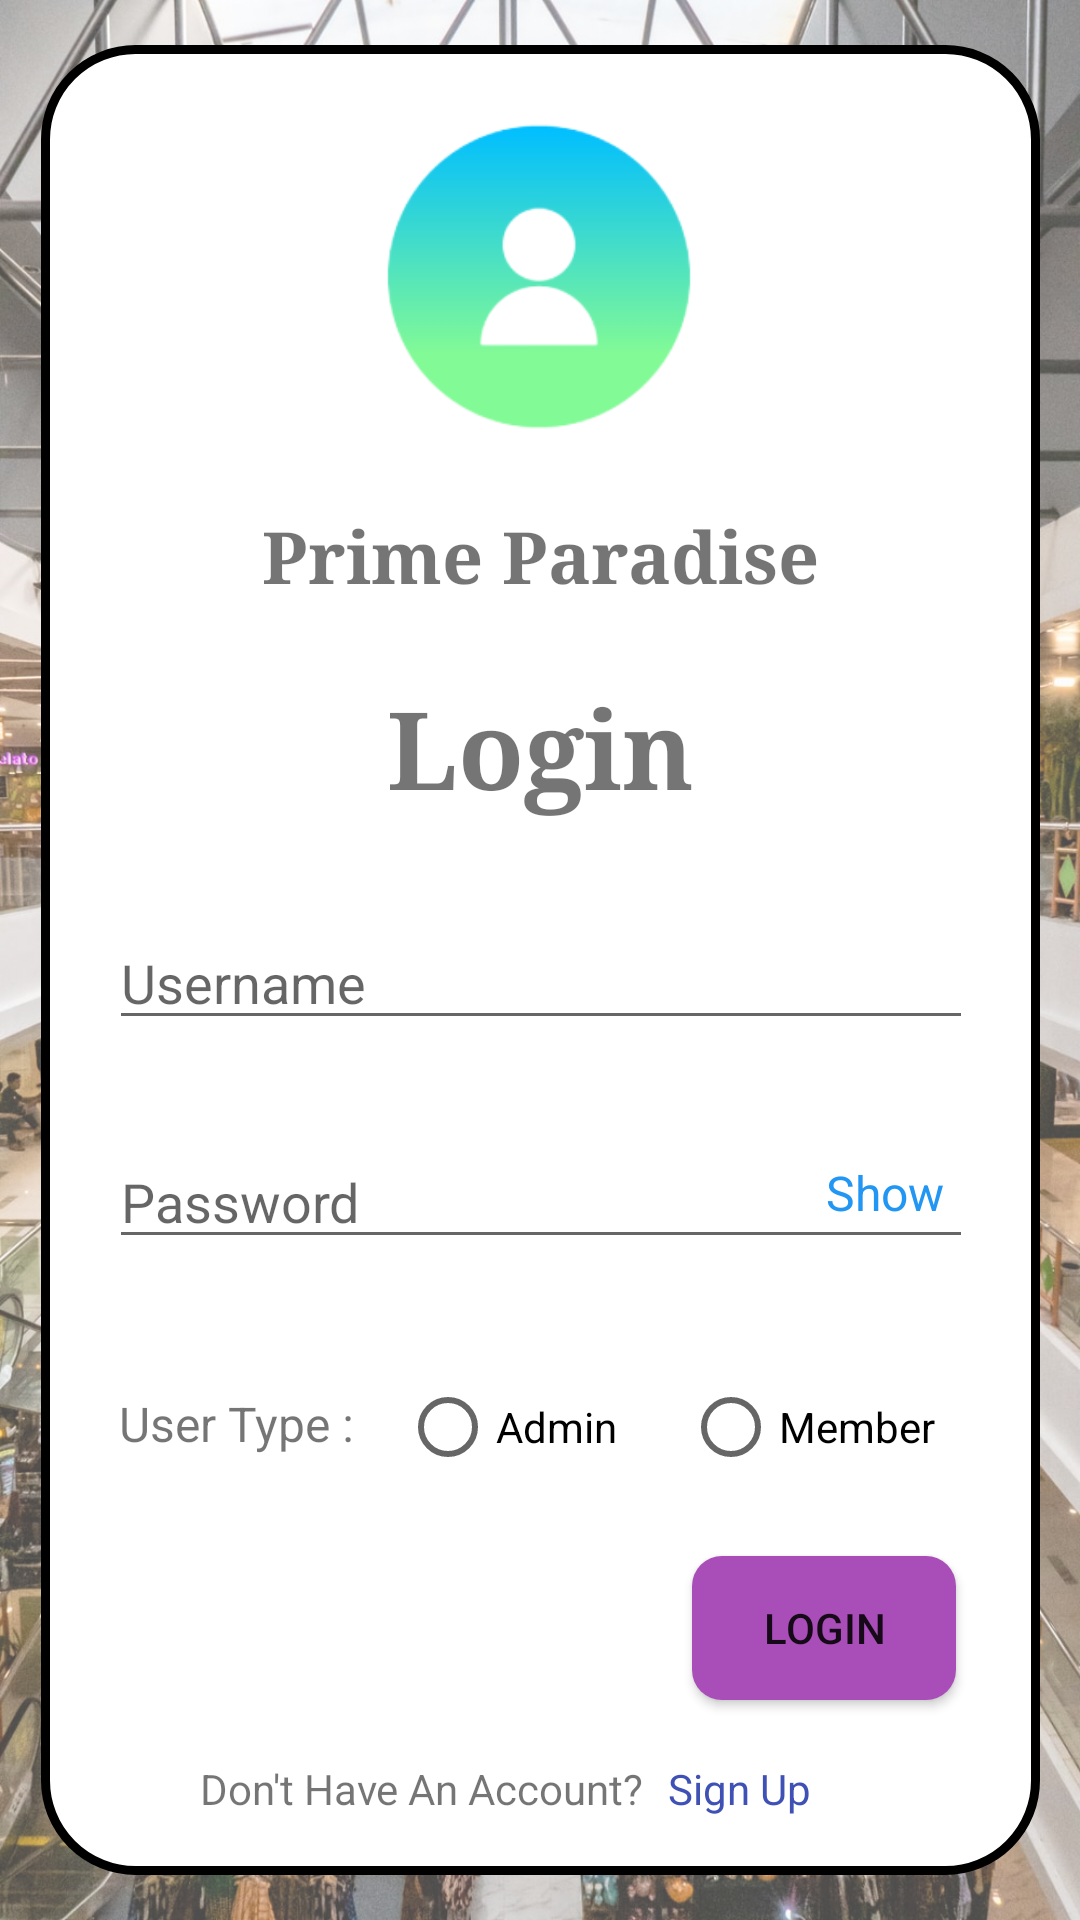

This screen was rendered from an Android layout file. Write that file and the resources it references.
<!-- AndroidManifest.xml: application theme Theme.Prime_Paradise -->
<!-- res/layout/activity_login.xml -->
<?xml version="1.0" encoding="utf-8"?>
<androidx.constraintlayout.widget.ConstraintLayout xmlns:android="http://schemas.android.com/apk/res/android"
    xmlns:app="http://schemas.android.com/apk/res-auto"
    xmlns:tools="http://schemas.android.com/tools"
    android:layout_width="match_parent"
    android:layout_height="match_parent"
    android:statusBarColor="#FF5722"
    tools:context=".LoginActivity">

    <ImageView
        android:id="@+id/imgWallpaper"
        android:layout_width="match_parent"
        android:layout_height="match_parent"
        android:adjustViewBounds="true"
        android:alpha="0.7"
        android:cropToPadding="false"
        android:scaleType="fitXY"
        app:layout_constraintBottom_toBottomOf="parent"
        app:layout_constraintEnd_toEndOf="parent"
        app:layout_constraintStart_toStartOf="parent"
        app:layout_constraintTop_toTopOf="parent"
        app:srcCompat="@drawable/bga" />

    <View
        android:id="@+id/view"
        android:layout_width="333dp"
        android:layout_height="610dp"
        android:background="@drawable/rounded_corner"
        app:layout_constraintBottom_toBottomOf="parent"
        app:layout_constraintTop_toTopOf="parent"
        app:layout_constraintRight_toRightOf="parent"
        app:layout_constraintLeft_toLeftOf="parent"  />

    <TextView
        android:id="@+id/txtHeading"
        android:layout_width="wrap_content"
        android:layout_height="wrap_content"
        android:layout_marginBottom="32dp"
        android:text="Login"
        android:textSize="36sp"
        android:textStyle="bold"
        android:typeface="serif"
        app:layout_constraintBottom_toTopOf="@+id/txtUsername"
        app:layout_constraintEnd_toEndOf="@+id/view"
        app:layout_constraintStart_toStartOf="@+id/view" />

    <TextView
        android:id="@+id/txtHeading2"
        android:layout_width="wrap_content"
        android:layout_height="wrap_content"
        android:layout_marginTop="24dp"
        android:text="Prime Paradise"
        android:textSize="24sp"
        android:textStyle="bold"
        android:typeface="serif"
        app:layout_constraintEnd_toEndOf="@+id/view"
        app:layout_constraintStart_toStartOf="@+id/view"
        app:layout_constraintTop_toBottomOf="@+id/imgUsericon" />

    <ImageView
        android:id="@+id/imgUsericon"
        android:layout_width="122dp"
        android:layout_height="105dp"
        android:layout_marginStart="105dp"
        android:layout_marginTop="25dp"
        android:layout_marginEnd="106dp"
        android:onClick="open"
        app:layout_constraintEnd_toEndOf="@+id/view"
        app:layout_constraintStart_toStartOf="@+id/view"
        app:layout_constraintTop_toTopOf="@+id/view"
        app:srcCompat="@drawable/usericon" />

    <EditText
        android:id="@+id/txtUsername"
        android:layout_width="288dp"
        android:layout_height="41dp"
        android:layout_marginTop="104dp"
        android:ems="10"
        android:hint="Username"
        android:inputType="textPersonName"
        app:layout_constraintEnd_toEndOf="@+id/view"
        app:layout_constraintStart_toStartOf="@+id/view"
        app:layout_constraintTop_toBottomOf="@+id/txtHeading2" />

    <Button
        android:id="@+id/btnLogin"
        android:layout_width="wrap_content"
        android:layout_height="wrap_content"
        android:layout_marginTop="15dp"
        android:layout_marginEnd="28dp"
        android:onClick="Login"
        android:text="LOGIN"
        android:background="@drawable/custom_button"
        app:layout_constraintEnd_toEndOf="@+id/view"
        app:layout_constraintTop_toBottomOf="@+id/rdogrpAccType" />

    <TextView
        android:id="@+id/textView2"
        android:layout_width="wrap_content"
        android:layout_height="wrap_content"
        android:layout_marginTop="20dp"
        android:layout_marginEnd="132dp"
        android:text="Don't Have An Account?"
        app:layout_constraintEnd_toEndOf="@+id/view"
        app:layout_constraintTop_toBottomOf="@+id/btnLogin" />

    <TextView
        android:id="@+id/txtSignup"
        android:layout_width="wrap_content"
        android:layout_height="wrap_content"
        android:layout_marginStart="8dp"
        android:layout_marginTop="20dp"
        android:onClick="SignUp"
        android:text="Sign Up"
        android:textColor="#3F51B5"
        app:layout_constraintStart_toEndOf="@+id/textView2"
        app:layout_constraintTop_toBottomOf="@+id/btnLogin" />

    <TextView
        android:id="@+id/txtUsertype"
        android:layout_width="wrap_content"
        android:layout_height="wrap_content"
        android:layout_marginStart="26dp"
        android:layout_marginTop="44dp"
        android:text="User Type :"
        android:textSize="16sp"
        app:layout_constraintStart_toStartOf="@+id/view"
        app:layout_constraintTop_toBottomOf="@+id/txtPassword" />

    <RadioGroup
        android:id="@+id/rdogrpAccType"
        android:layout_width="wrap_content"
        android:layout_height="52dp"
        android:layout_marginStart="15dp"
        android:layout_marginTop="32dp"
        android:orientation="horizontal"
        app:layout_constraintStart_toEndOf="@+id/txtUsertype"
        app:layout_constraintTop_toBottomOf="@+id/txtPassword">

        <RadioButton
            android:id="@+id/rbAdmin"
            android:layout_width="wrap_content"
            android:layout_height="wrap_content"
            android:text="Admin" />

        <RadioButton
            android:id="@+id/rbMember"
            android:layout_width="wrap_content"
            android:layout_height="wrap_content"
            android:layout_marginStart="22dp"
            android:text="Member" />

    </RadioGroup>

    <EditText
        android:id="@+id/txtPassword"
        android:layout_width="288dp"
        android:layout_height="41dp"
        android:layout_marginTop="32dp"
        android:ems="10"
        android:hint="Password"
        android:inputType="textPassword"
        app:layout_constraintEnd_toEndOf="@+id/view"
        app:layout_constraintStart_toStartOf="@+id/view"
        app:layout_constraintTop_toBottomOf="@+id/txtUsername" />

    <TextView
        android:id="@+id/txtShowh"
        android:layout_width="wrap_content"
        android:layout_height="wrap_content"
        android:layout_marginTop="40dp"
        android:layout_marginEnd="32dp"
        android:onClick="ShowHide"
        android:text="Show"
        android:textColor="#2196F3"
        android:textSize="16sp"
        app:layout_constraintEnd_toEndOf="@+id/view"
        app:layout_constraintTop_toBottomOf="@+id/txtUsername" />

</androidx.constraintlayout.widget.ConstraintLayout>
<!-- resources referenced by this layout -->
<resources>
  <!-- drawable bga: jpg bitmap (drawable, 462671 bytes) -->
  <!-- drawable custom_button (drawable) -->
  <?xml version="1.0" encoding="utf-8"?>
  <shape xmlns:android="http://schemas.android.com/apk/res/android">
      <corners android:radius="10dp" />
      <solid android:color="#A94DB8" />
  </shape>
  <!-- drawable rounded_corner (drawable) -->
  <?xml version="1.0" encoding="utf-8"?>
  <shape
      xmlns:android="http://schemas.android.com/apk/res/android"
      android:shape="rectangle">
  
      
      <solid
          android:color="#FFFFFF" >
      </solid>
  
      
      <stroke
          android:width="3dp"
          android:color="#000000" >
      </stroke>
  
      
      <corners
          android:radius="30dp"   >
      </corners>
  
  </shape>
  <!-- drawable usericon: png bitmap (drawable, 10762 bytes) -->
  <style name="Theme.Prime_Paradise" parent="Theme.MaterialComponents.DayNight.DarkActionBar">
          
          <item name="colorPrimary">@color/purple_500</item>
          <item name="colorPrimaryVariant">@color/purple_700</item>
          <item name="colorOnPrimary">@color/white</item>
          
          <item name="colorSecondary">@color/teal_200</item>
          <item name="colorSecondaryVariant">@color/teal_700</item>
          <item name="colorOnSecondary">@color/black</item>
          
          <item name="android:statusBarColor" tools:targetApi="l">?attr/colorPrimaryVariant</item>
          
      </style>
  <!-- not gathered from this repository: default colours our renderer supplied (Android Studio template values) -->
  <color name="purple_500">#FF6200EE</color>
  <color name="purple_700">#FF3700B3</color>
  <color name="teal_200">#FF03DAC5</color>
  <color name="teal_700">#FF018786</color>
  <color name="black">#FF000000</color>
  <color name="white">#FFFFFFFF</color>
</resources>
